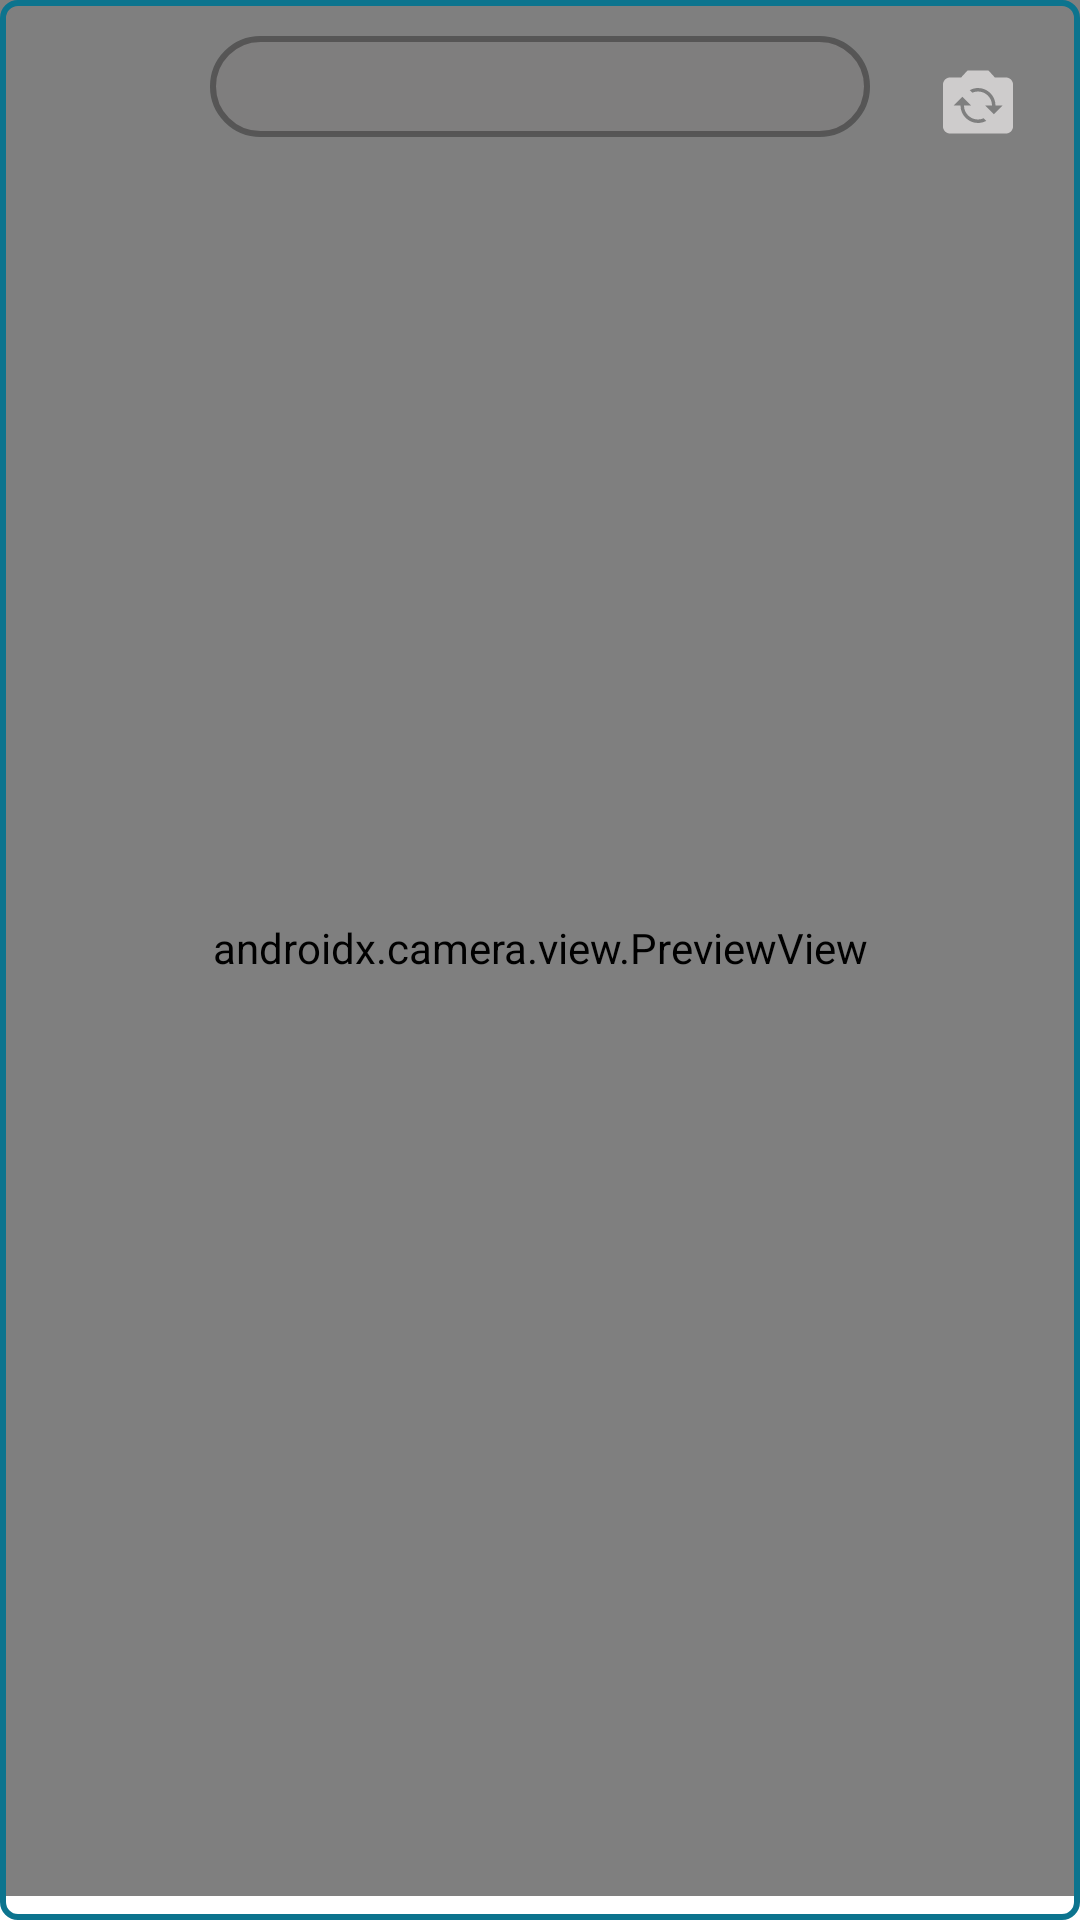

Android layout source for this screen:
<!-- AndroidManifest.xml: application theme Theme.FingerBioScan -->
<!-- res/layout/activity_camera.xml -->
<?xml version="1.0" encoding="utf-8"?>
<layout xmlns:tools="http://schemas.android.com/tools"
    xmlns:android="http://schemas.android.com/apk/res/android"
    xmlns:app="http://schemas.android.com/apk/res-auto"
    xmlns:ProgressWheel="http://schemas.android.com/apk/res-auto">
    <androidx.constraintlayout.widget.ConstraintLayout
        android:layout_width="match_parent"
        android:layout_height="match_parent"
        tools:context=".view.CameraActivity">

        <androidx.camera.view.PreviewView
            android:id="@+id/view_finder"
            android:layout_width="0dp"
            android:layout_height="0dp"
            app:layout_constraintBottom_toTopOf="@+id/rv_images"
            app:layout_constraintBottom_toBottomOf="parent"
            app:layout_constraintEnd_toEndOf="parent"
            android:layout_marginBottom="@dimen/_8dp"
            app:layout_constraintStart_toStartOf="parent"
            app:layout_constraintTop_toTopOf="parent" >

        </androidx.camera.view.PreviewView>


        <TextView
            android:id="@+id/txt_status"
            android:layout_width="match_parent"
            android:layout_height="wrap_content"
            android:background="@drawable/text_bg"
            android:textColor="@color/white"
            android:textStyle="bold"
            android:layout_marginTop="@dimen/_12dp"
            android:layout_marginRight="70dp"
            android:layout_marginLeft="70dp"
            android:textSize="@dimen/_16dp"
            android:text=""
            android:textAlignment="center"
            android:padding="@dimen/_6dp"
            app:layout_constraintEnd_toStartOf="parent"
            app:layout_constraintStart_toEndOf="parent"
            app:layout_constraintTop_toTopOf="parent"/>




        <TextView
            android:layout_width="wrap_content"
            android:layout_height="wrap_content"
            android:id="@+id/txt_username"
            android:textColor="@color/white"
            android:textSize="@dimen/_20dp"
            android:textStyle="bold"
            android:text=""
            android:layout_marginRight="@dimen/_12dp"
            android:layout_marginBottom="@dimen/_20dp"
            app:layout_constraintEnd_toEndOf="parent"
            app:layout_constraintBottom_toTopOf="@id/rv_images"/>





        <androidx.recyclerview.widget.RecyclerView
            android:id="@+id/rv_images"
            android:layout_width="match_parent"
            android:layout_height="wrap_content"
            app:layout_constraintBottom_toBottomOf="parent"
            app:layout_constraintEnd_toEndOf="parent"
            app:layoutManager="androidx.recyclerview.widget.LinearLayoutManager"
            android:orientation="horizontal"
            app:layout_constraintStart_toStartOf="parent" />

        <ProgressBar
            android:id="@+id/progress"
            android:layout_width="wrap_content"
            android:layout_height="wrap_content"
            android:visibility="invisible"
            app:layout_constraintBottom_toBottomOf="parent"
            app:layout_constraintEnd_toEndOf="parent"
            app:layout_constraintStart_toStartOf="parent"
            app:layout_constraintTop_toTopOf="parent"/>


        <ImageView
            android:layout_width="wrap_content"
            android:layout_height="wrap_content"
            app:layout_constraintEnd_toEndOf="parent"
            android:layout_marginTop="@dimen/_20dp"
            android:layout_marginRight="@dimen/_20dp"
            android:id="@+id/flip"
            app:layout_constraintTop_toTopOf="parent"
            android:src="@drawable/ic_baseline_flip_camera_ios_24"/>

        <View
            android:layout_width="match_parent"
            android:layout_height="@dimen/_220sdp"
            android:id="@+id/view"
            android:layout_marginRight="@dimen/_2sdp"
            android:layout_marginLeft="@dimen/_2sdp"
            android:background="@drawable/rectangleview"
            app:layout_constraintLeft_toLeftOf="parent"
            app:layout_constraintRight_toRightOf="parent"
            app:layout_constraintTop_toTopOf="parent"
            app:layout_constraintBottom_toBottomOf="parent"/>

        <com.developer.objectproof.utils.OverlayView
            android:layout_width="match_parent"
            android:layout_height="match_parent"
            android:visibility="gone"
            android:id="@+id/overlay"/>


    </androidx.constraintlayout.widget.ConstraintLayout>
</layout>
<!-- resources referenced by this layout -->
<resources>
  <color name="white">#FFFFFFFF</color>
  <dimen name="_12dp">12dp</dimen>
  <dimen name="_16dp">16dp</dimen>
  <dimen name="_20dp">20dp</dimen>
  <dimen name="_6dp">6dp</dimen>
  <dimen name="_8dp">8dp</dimen>
  <!-- drawable ic_baseline_flip_camera_ios_24 (drawable) -->
  <vector android:height="28dp" android:tint="#CECCCC"
      android:viewportHeight="24" android:viewportWidth="24"
      android:width="28dp" xmlns:android="http://schemas.android.com/apk/res/android">
      <path android:fillColor="@android:color/white" android:pathData="M20,5h-3.17L15,3H9L7.17,5H4C2.9,5 2,5.9 2,7v12c0,1.1 0.9,2 2,2h16c1.1,0 2,-0.9 2,-2V7C22,5.9 21.1,5 20,5zM12,18c-2.76,0 -5,-2.24 -5,-5H5l2.5,-2.5L10,13H8c0,2.21 1.79,4 4,4c0.58,0 1.13,-0.13 1.62,-0.35l0.74,0.74C13.65,17.76 12.86,18 12,18zM16.5,15.5L14,13h2c0,-2.21 -1.79,-4 -4,-4c-0.58,0 -1.13,0.13 -1.62,0.35L9.64,8.62C10.35,8.24 11.14,8 12,8c2.76,0 5,2.24 5,5h2L16.5,15.5z"/>
  </vector>
  <!-- drawable rectangleview (drawable) -->
  <?xml version="1.0" encoding="utf-8"?>
  <shape
      xmlns:android="http://schemas.android.com/apk/res/android"
      android:id="@+id/listview_background_shape">
      <stroke android:width="2dp" android:color="#0C748E" />
      <padding android:left="2dp"
          android:top="2dp"
          android:right="2dp"
          android:bottom="2dp" />
      <corners android:radius="5dp" />
      <solid android:color="#00FFFFFF" />
  </shape>
  <!-- drawable text_bg (drawable) -->
  <?xml version="1.0" encoding="UTF-8"?>
  <shape xmlns:android="http://schemas.android.com/apk/res/android">
      <solid android:color="#80807F7F"/>
      <stroke android:width="2dp" android:color="#63171717" />
      <corners android:radius="20dp"/>
      <padding android:left="0dp" android:top="0dp" android:right="0dp" android:bottom="0dp" />
  </shape>
  <style name="Theme.FingerBioScan" parent="Theme.MaterialComponents.DayNight.NoActionBar">
          
          <item name="colorPrimary">@color/purple_500</item>
          <item name="colorPrimaryVariant">@color/purple_700</item>
          <item name="colorOnPrimary">@color/white</item>
          
          <item name="colorSecondary">@color/teal_200</item>
          <item name="colorSecondaryVariant">@color/teal_700</item>
          <item name="colorOnSecondary">@color/black</item>
          
          <item name="android:statusBarColor" tools:targetApi="l">?attr/colorPrimaryVariant</item>
          
      </style>
  <color name="purple_500">#FF6200EE</color>
  <color name="purple_700">#FF3700B3</color>
  <color name="teal_200">#533eb1</color>
  <color name="teal_700">#FF018786</color>
  <color name="black">#FF000000</color>
</resources>
